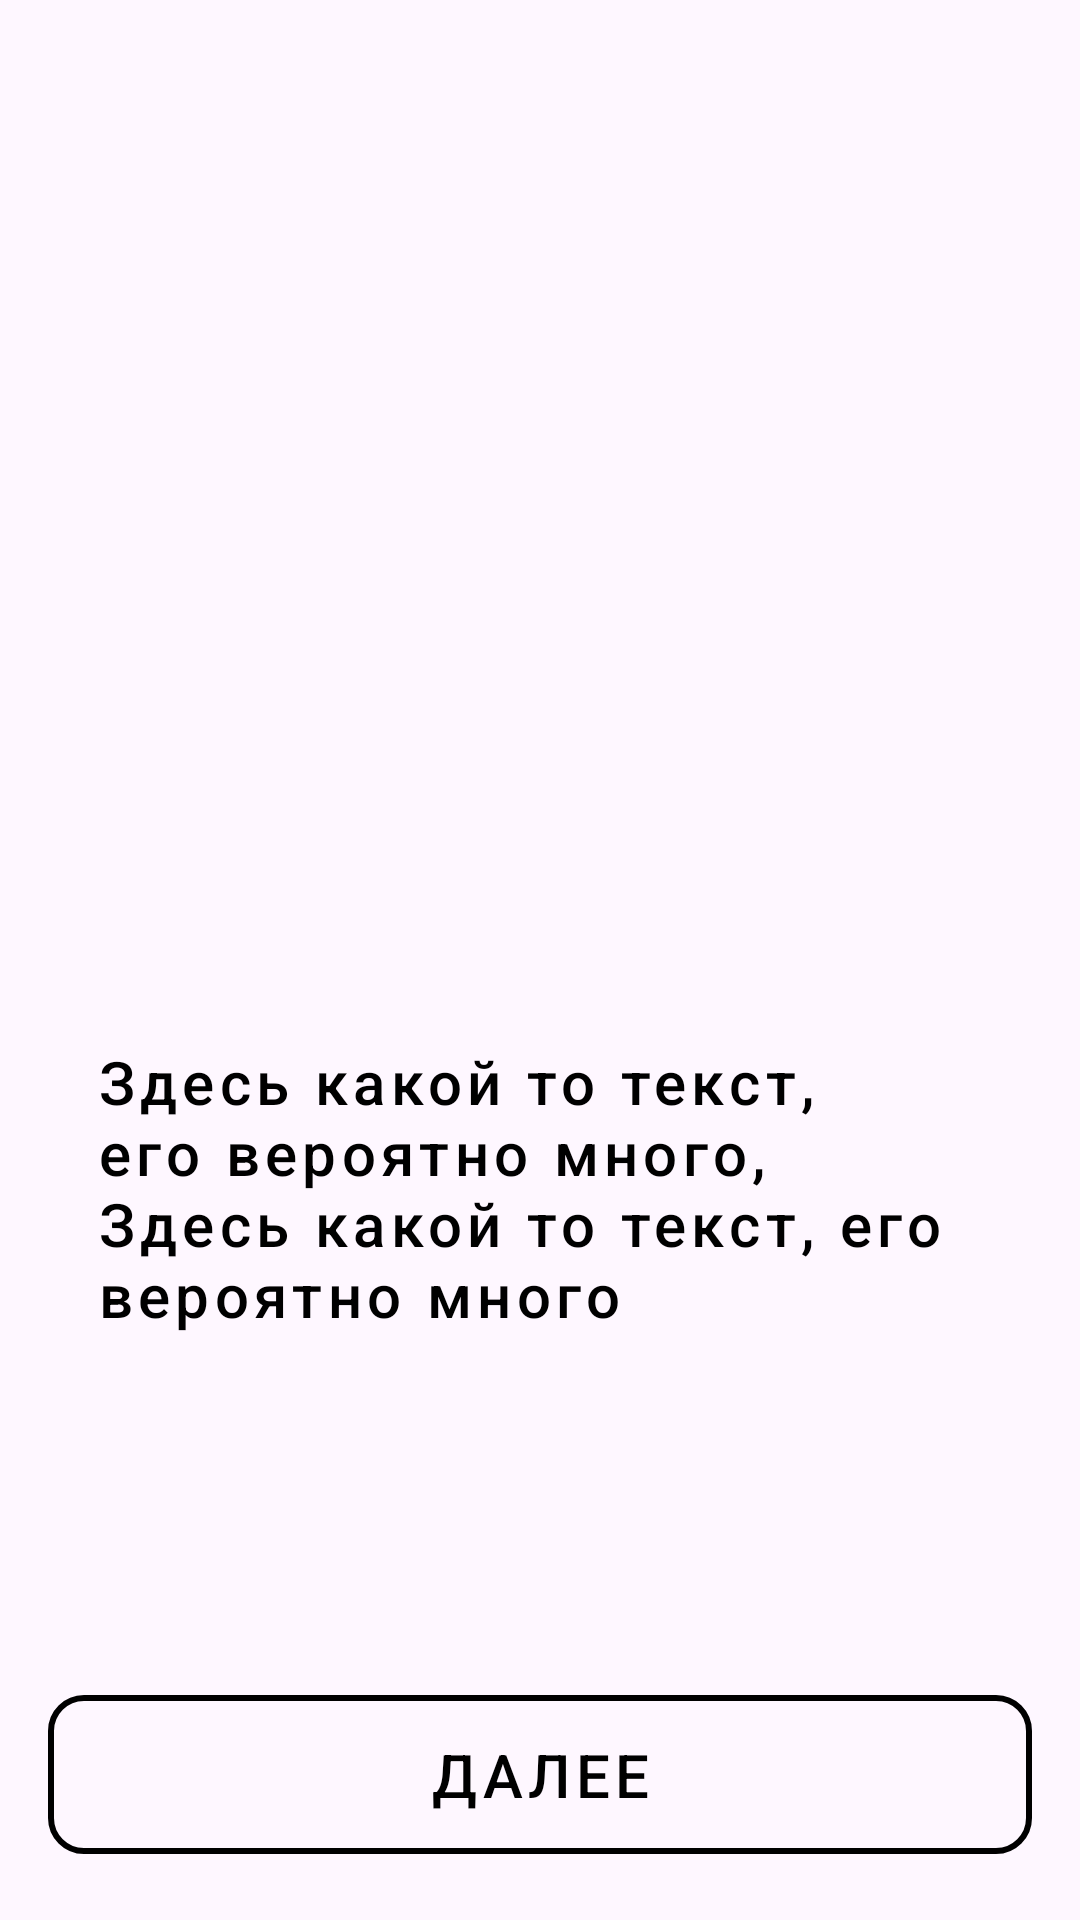

Reconstruct the res/layout file that produces this screen, plus the resources it refers to.
<!-- AndroidManifest.xml: application theme Theme.ObserverWhite -->
<!-- res/layout/activity_random_event.xml -->
<?xml version="1.0" encoding="utf-8"?>
<androidx.constraintlayout.widget.ConstraintLayout xmlns:android="http://schemas.android.com/apk/res/android"
    xmlns:app="http://schemas.android.com/apk/res-auto"
    xmlns:tools="http://schemas.android.com/tools"
    android:id="@+id/main"
    android:layout_width="match_parent"
    android:layout_height="match_parent"
    tools:context=".RandomEventActivity">

    <ImageView
        android:id="@+id/event_image"
        android:layout_height="0dp"
        android:layout_width="0dp"
        app:layout_constraintTop_toTopOf="parent"
        app:layout_constraintStart_toStartOf="parent"
        app:layout_constraintEnd_toEndOf="parent"
        app:layout_constraintBottom_toTopOf="@id/continue_event"
        android:scaleType="fitXY"
        android:src="@mipmap/ic_launcher"
        android:layout_margin="16dp"/>

    <LinearLayout
        android:id="@+id/continue_event"
        android:layout_width="match_parent"
        android:layout_height="wrap_content"
        app:layout_constraintBottom_toBottomOf="parent"
        android:layout_margin="16dp"
        android:orientation="vertical">

        <TextView
            style="@style/MenuButton"
            android:gravity="start"
            android:textAllCaps="false"
            android:layout_marginBottom="16dp"
            android:layout_width="match_parent"
            android:layout_height="200dp"
            android:text="Здесь какой то текст, его вероятно много, Здесь какой то текст, его вероятно много"/>

        <com.google.android.material.button.MaterialButton
            style="@style/MenuButton"
            android:layout_width="match_parent"
            android:layout_height="65dp"
            android:layout_gravity="center_horizontal"
            android:text="Далее" />

    </LinearLayout>

</androidx.constraintlayout.widget.ConstraintLayout>
<!-- resources referenced by this layout -->
<resources>
  <!-- mipmap ic_launcher (mipmap-anydpi) -->
  <?xml version="1.0" encoding="utf-8"?>
  <adaptive-icon xmlns:android="http://schemas.android.com/apk/res/android">
      <background android:drawable="@drawable/ic_launcher_background"
          />
      <foreground android:drawable="@drawable/ic_launcher_foreground" />
      <monochrome android:drawable="@drawable/ic_launcher_foreground" />
  </adaptive-icon>
  <style name="MenuButton" parent="Widget.MaterialComponents.Button.OutlinedButton">
          <item name="android:textColor">@color/black</item>
          <item name="cornerRadius">12sp</item>
          <item name="android:textSize">20dp</item>
          <item name="strokeWidth">2dp</item>
          <item name="strokeColor">@color/black</item>
          <item name="android:layout_width">wrap_content</item>
          <item name="android:layout_height">wrap_content</item>
      </style>
  <style name="Theme.ObserverWhite" parent="Base.Theme.ObserverWhite" />
  <color name="black">#FF000000</color>
  <style name="Base.Theme.ObserverWhite" parent="Theme.Material3.DayNight.NoActionBar">
          
          
      </style>
</resources>
